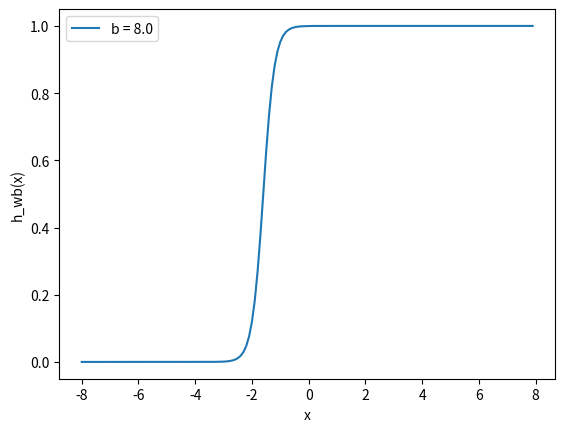

The script that saved this image:
import matplotlib.pylab as plt
import numpy as np
'''
x = np.arange(-8, 8, 0.1)
f = 1 / (1 + np.exp(-x))
plt.plot(x, f)
plt.xlabel('x')
plt.ylabel('f(x)')
plt.show()
#plt.ion()
w1 = 0.5
w2 = 1.0
w3 = 2.0
l1 = 'w = 0.5'
l2 = 'w = 1.0'
l3 = 'w = 2.0'
for w, l in [(w1, l1), (w2, l2), (w3, l3)]:
  f = 1 / (1 + np.exp(-x * w))
plt.plot(x, f, label = l)
plt.xlabel('x')
plt.ylabel('h_w(x)')
plt.legend(loc = 2)
plt.show()
'''
x = np.arange(-8, 8, 0.1)
w = 5.0
b1 = -8.0
b2 = 0.0
b3 = 8.0
l1 = 'b = -8.0'
l2 = 'b = 0.0'
l3 = 'b = 8.0'
for b, l in [(b1, l1), (b2, l2), (b3, l3)]:
  f = 1 / (1 + np.exp(-(x * w + b)))
plt.plot(x, f, label = l)
plt.xlabel('x')
plt.ylabel('h_wb(x)')
plt.legend(loc = 2)
plt.show()
input("Press enter to continue...")
